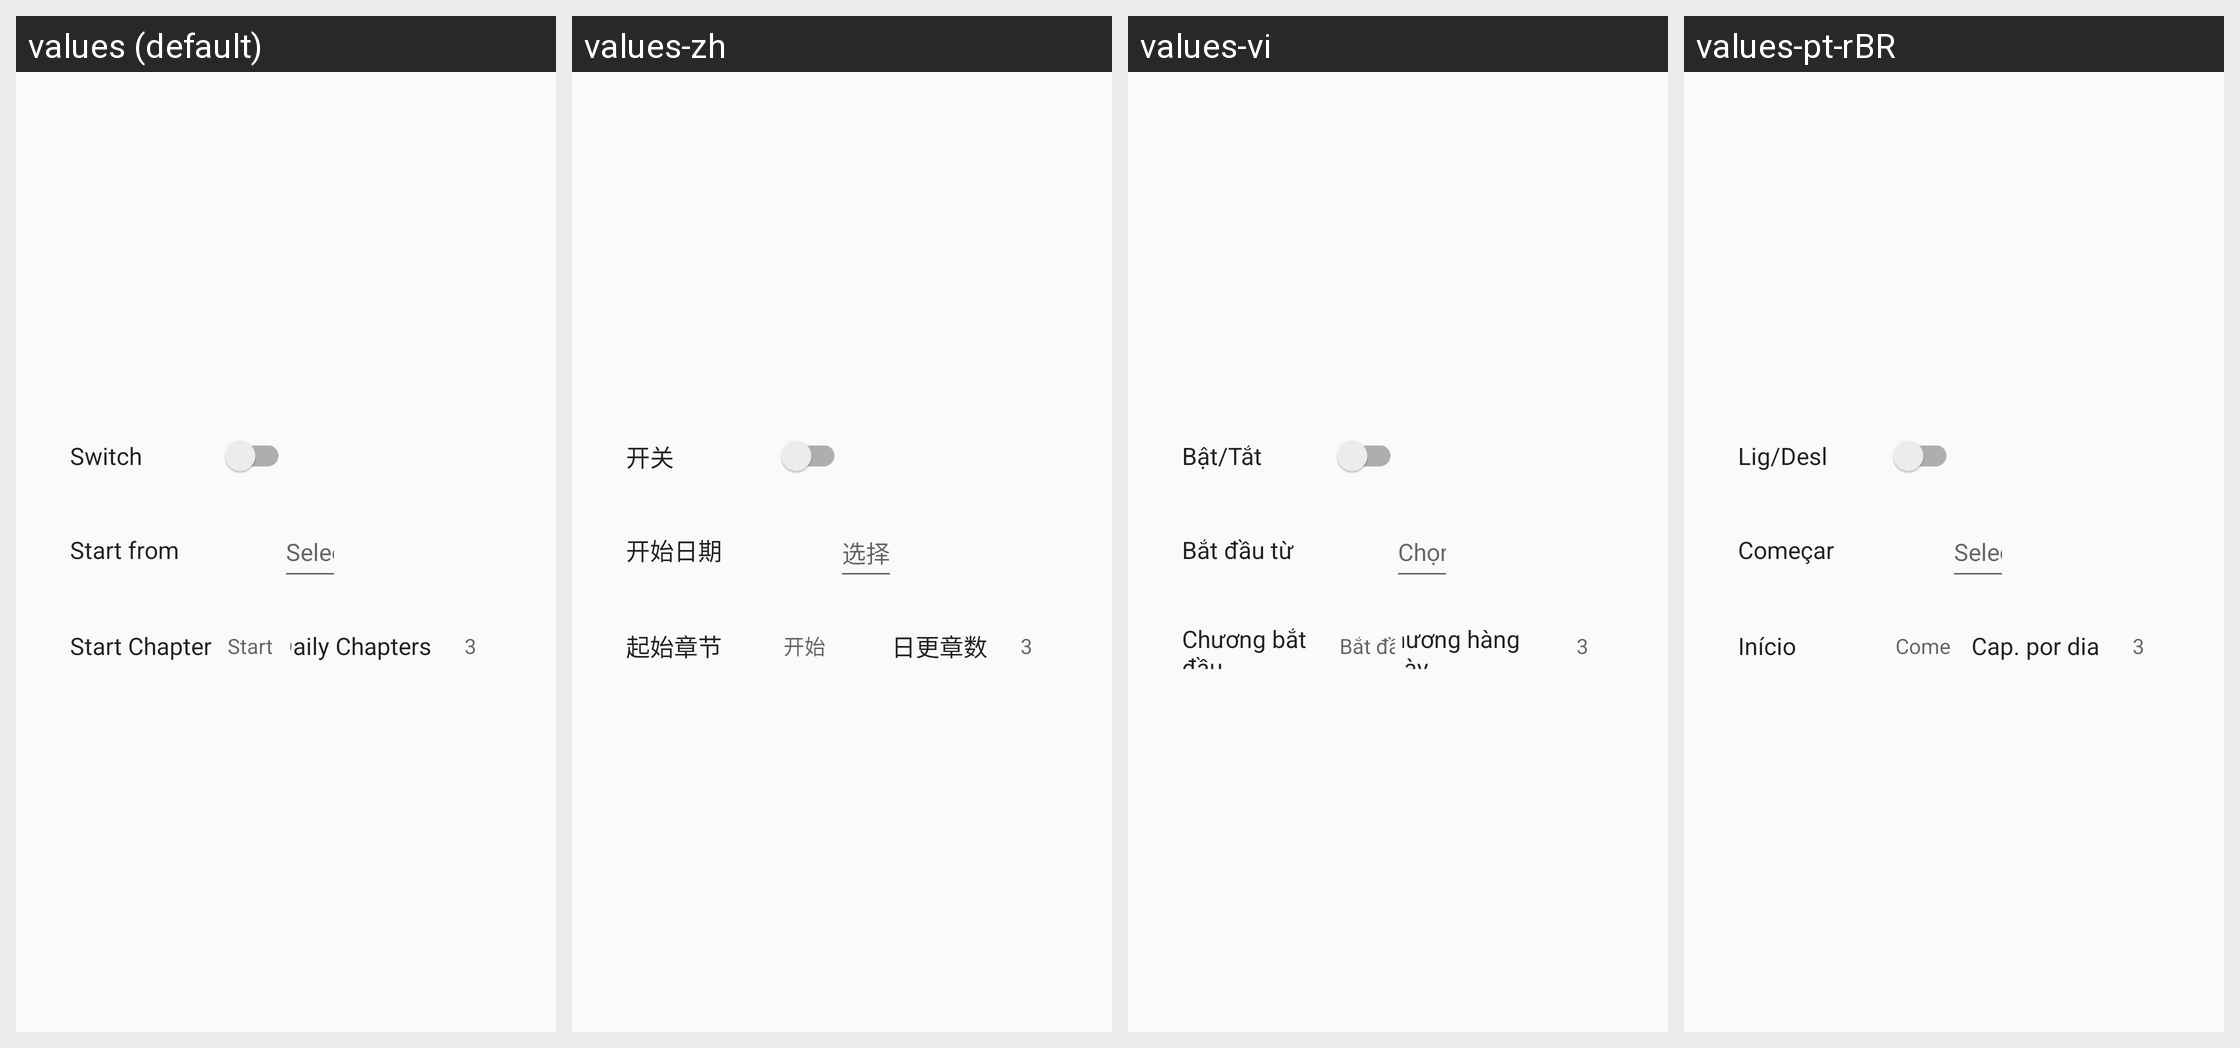

For this localized Android screen grid, give each drawn string resource with its value in every locale shown.
Android screen res/layout/dialog_simulated_reading.xml rendered under 4 locales, left to right: values (default), values-zh, values-vi, values-pt-rBR. Device: Nexus 5 (rendered at 1080×1920; each locale shown at half size, 540×960, under a caption strip naming it); theme AppTheme.Light.
Other locales in the repository, not shown: values-es-rES, values-ja-rJP, values-zh-rHK, values-zh-rTW.
Strings drawn on this screen, with the default value and each locale's value (text and hints the layout hard-codes, and strings that could not be matched under every locale, appear in the picture but are not listed):

switch_on
  values: Switch
  values-zh: 开关
  values-vi: Bật/Tắt
  values-pt-rBR: Lig/Desl

start_from
  values: Start from
  values-zh: 开始日期
  values-vi: Bắt đầu từ
  values-pt-rBR: Começar

select_date
  values: Select date
  values-zh: 选择日期
  values-vi: Chọn ngày
  values-pt-rBR: Selecionar data

start_chapter
  values: Start Chapter
  values-zh: 起始章节
  values-vi: Chương bắt đầu
  values-pt-rBR: Início

start
  values: Start
  values-zh: 开始
  values-vi: Bắt đầu
  values-pt-rBR: Começar

daily_chapters
  values: Daily Chapters
  values-zh: 日更章数
  values-vi: Chương hàng ngày
  values-pt-rBR: Cap. por dia

simulated_reading_daily_chapters_default
  values: 3
  values-zh: 3  [not translated; the default value is used]
  values-vi: 3  [not translated; the default value is used]
  values-pt-rBR: 3  [not translated; the default value is used]
